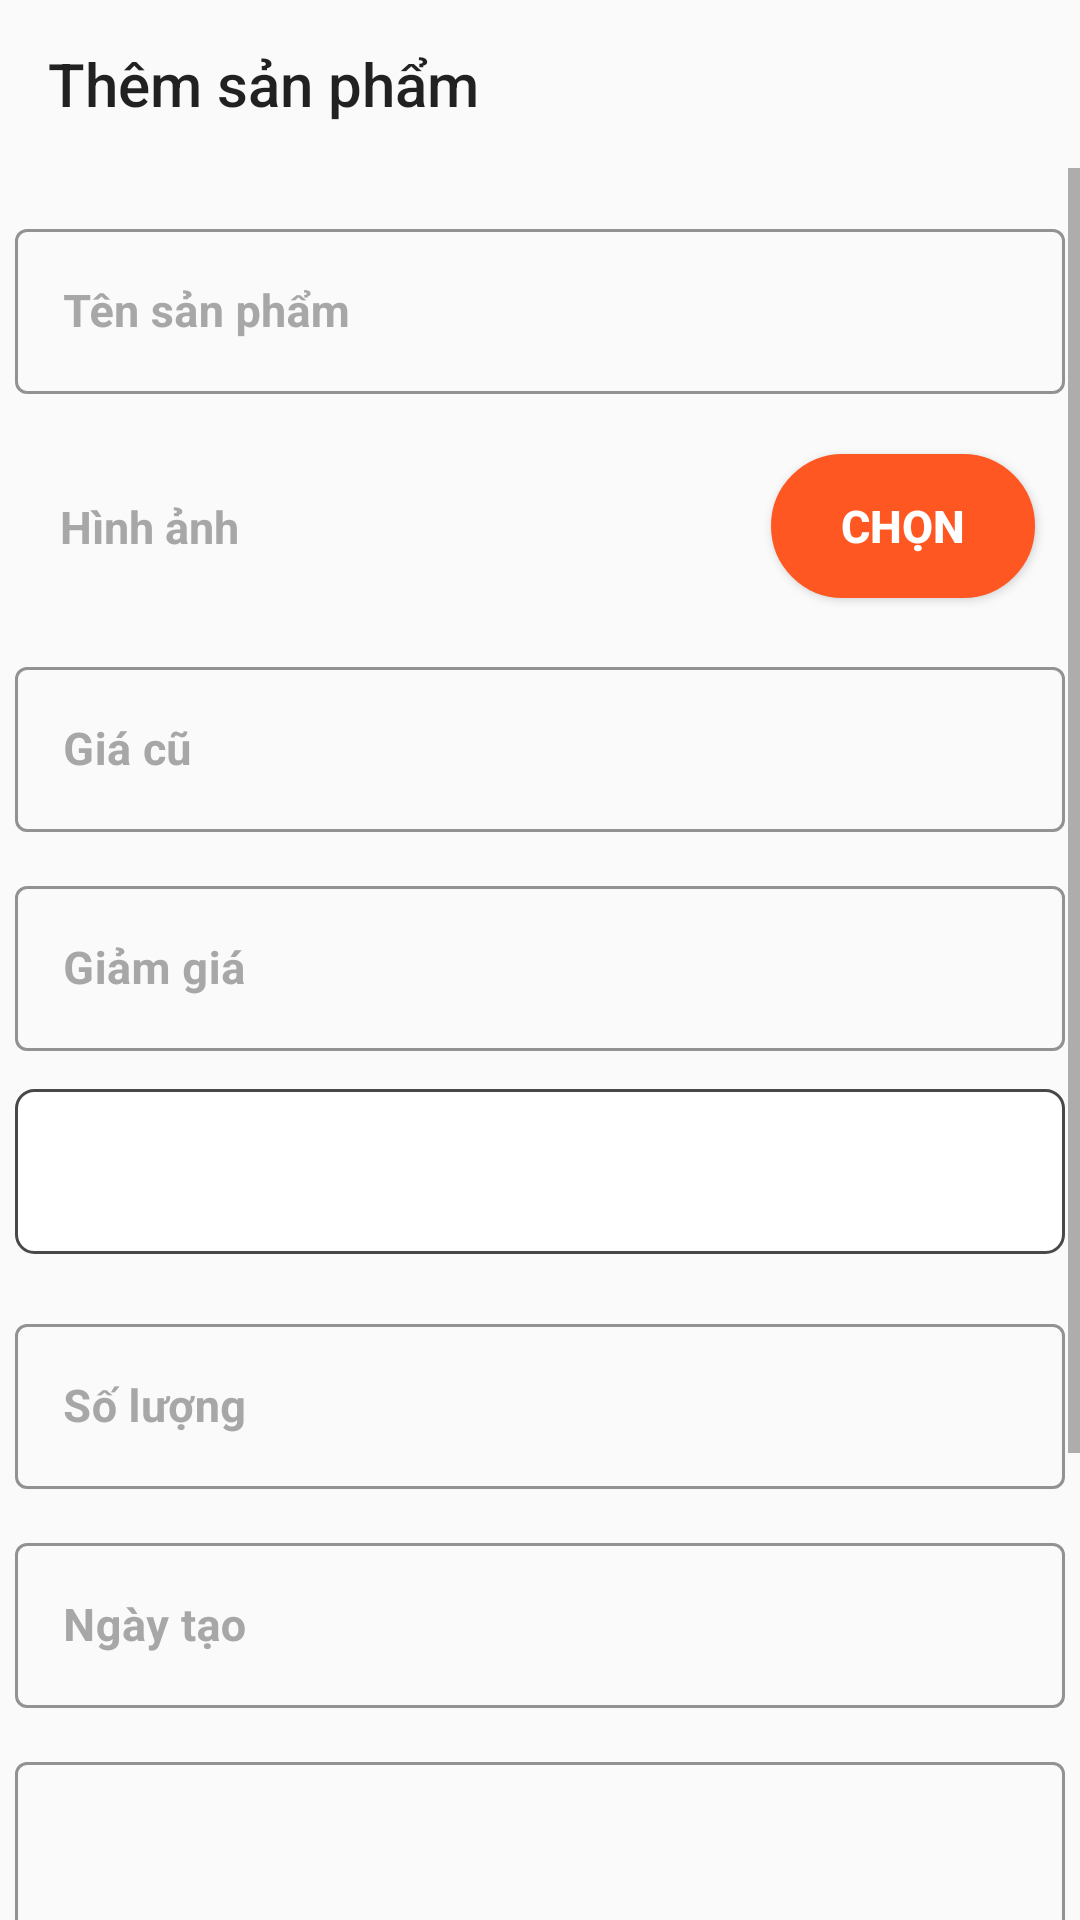

Reconstruct the res/layout file that produces this screen, plus the resources it refers to.
<!-- AndroidManifest.xml: application theme Theme.Appbanhang -->
<!-- res/layout/admin_add_product.xml -->
<?xml version="1.0" encoding="utf-8"?>
<LinearLayout
    xmlns:android="http://schemas.android.com/apk/res/android"
    xmlns:app="http://schemas.android.com/apk/res-auto"
    xmlns:tools="http://schemas.android.com/tools"
    android:layout_width="match_parent"
    android:layout_height="match_parent"
    android:orientation="vertical"
    tools:context=".activity.screenAdmin.AdminProduct">
    <Toolbar
        android:id="@+id/toolbarthemsanpham"
        android:title="Thêm sản phẩm"
        android:layout_width="match_parent"
        android:layout_height="wrap_content">
    </Toolbar>
    <ScrollView
        android:layout_width="match_parent"
        android:layout_height="match_parent">
        <LinearLayout
            android:gravity="center"
            android:orientation="vertical"
            android:padding="5dp"
            android:layout_width="match_parent"
            android:layout_height="wrap_content">
            <com.google.android.material.textfield.TextInputLayout
                android:id="@+id/txtUsername"
                style="@style/Widget.MaterialComponents.TextInputLayout.OutlinedBox"
                android:layout_width="match_parent"
                android:layout_height="63dp"
                android:layout_marginTop="10dp"
                android:hint="Tên sản phẩm"
                android:textColorHint="#A7A7A7"
                app:boxStrokeColor="#EAEAEE">
                <com.google.android.material.textfield.TextInputEditText
                    android:id="@+id/inputNameA"
                    android:layout_width="match_parent"
                    android:layout_height="55dp"
                    android:textColor="#5B5B5B"
                    android:textSize="15sp"
                    android:textStyle="bold"/>
            </com.google.android.material.textfield.TextInputLayout>
            <RelativeLayout
                android:background="@drawable/border_acount"
                android:layout_marginTop="10dp"
                android:orientation="horizontal"
                android:layout_width="match_parent"
                android:layout_height="63dp">

                <TextView
                    android:id="@+id/hienthinameimages"
                    android:layout_width="match_parent"
                    android:layout_height="match_parent"
                    android:layout_centerVertical="true"
                    android:layout_marginTop="10dp"
                    android:gravity="center|left"
                    android:paddingStart="15dp"
                    android:text="@string/iames"
                    android:textColor="#A7A7A7"
                    android:textSize="15sp"
                    android:textStyle="bold">

                </TextView>
                <Button
                    android:id="@+id/buttonSelectImages"
                    android:text="@string/select"
                    android:textColor="#fff"
                    android:background="@drawable/botron_button"
                    android:textSize="15sp"
                    android:textStyle="bold"
                    android:layout_centerVertical="true"
                    android:layout_alignParentEnd="true"
                    android:layout_marginEnd="10dp"
                    android:layout_width="wrap_content"
                    android:layout_height="wrap_content">
                </Button>
            </RelativeLayout>
            <com.google.android.material.textfield.TextInputLayout
                android:id="@+id/txtPriceOld"
                style="@style/Widget.MaterialComponents.TextInputLayout.OutlinedBox"
                android:layout_width="match_parent"
                android:layout_height="63dp"
                android:layout_marginTop="10dp"
                android:hint="Giá cũ"
                android:textColorHint="#A7A7A7"
                app:boxStrokeColor="#EAEAEE">
                <com.google.android.material.textfield.TextInputEditText
                    android:id="@+id/inputPriceOldA"
                    android:layout_width="match_parent"
                    android:layout_height="55dp"
                    android:textColor="#5B5B5B"
                    android:textSize="15sp"
                    android:textStyle="bold"/>
            </com.google.android.material.textfield.TextInputLayout>
            <com.google.android.material.textfield.TextInputLayout
                android:layout_marginTop="10dp"
                android:hint="Giảm giá"
                style="@style/Widget.MaterialComponents.TextInputLayout.OutlinedBox"
                android:textColorHint="#A7A7A7"
                app:boxStrokeColor="#EAEAEE"
                android:layout_width="match_parent"
                android:layout_height="63dp">
                <com.google.android.material.textfield.TextInputEditText
                    android:id="@+id/inputDiscount"
                    android:textColor="#5B5B5B"
                    android:textSize="15sp"
                    android:textStyle="bold"
                    android:layout_width="match_parent"
                    android:layout_height="55dp">
                </com.google.android.material.textfield.TextInputEditText>
            </com.google.android.material.textfield.TextInputLayout>
            <com.google.android.material.textfield.TextInputLayout
                android:layout_marginTop="10dp"
                android:hint="Categories"
                style="@style/Widget.MaterialComponents.TextInputLayout.OutlinedBox"
                android:textColorHint="#A7A7A7"
                app:boxStrokeColor="#EAEAEE"
                android:layout_width="match_parent"
                android:layout_height="63dp">
                <Spinner
                    android:id="@+id/inputCategories"
                    android:background="@drawable/custom_spinner"
                    android:textColor="#5B5B5B"
                    android:textSize="15sp"
                    android:textStyle="bold"
                    android:layout_width="match_parent"
                    android:layout_height="55dp">
                </Spinner>
            </com.google.android.material.textfield.TextInputLayout>
            <com.google.android.material.textfield.TextInputLayout
                android:layout_marginTop="10dp"
                android:hint="Số lượng"
                style="@style/Widget.MaterialComponents.TextInputLayout.OutlinedBox"
                android:textColorHint="#A7A7A7"
                app:boxStrokeColor="#EAEAEE"
                android:layout_width="match_parent"
                android:layout_height="63dp">
                <com.google.android.material.textfield.TextInputEditText
                    android:id="@+id/inputSoluongA"
                    android:textColor="#5B5B5B"
                    android:textSize="15sp"
                    android:textStyle="bold"
                    android:layout_width="match_parent"
                    android:layout_height="55dp">
                </com.google.android.material.textfield.TextInputEditText>
            </com.google.android.material.textfield.TextInputLayout>
            <com.google.android.material.textfield.TextInputLayout
                android:layout_marginTop="10dp"
                android:hint="Ngày tạo"
                style="@style/Widget.MaterialComponents.TextInputLayout.OutlinedBox"
                android:textColorHint="#A7A7A7"
                app:boxStrokeColor="#EAEAEE"
                android:layout_width="match_parent"
                android:layout_height="63dp">
                <com.google.android.material.textfield.TextInputEditText
                    android:id="@+id/inputNgaytaoSpA"
                    android:textColor="#5B5B5B"
                    android:textSize="15sp"
                    android:textStyle="bold"
                    android:layout_width="match_parent"
                    android:layout_height="55dp">
                </com.google.android.material.textfield.TextInputEditText>
            </com.google.android.material.textfield.TextInputLayout>
            <com.google.android.material.textfield.TextInputLayout
                android:layout_marginTop="10dp"
                android:hint="Mô tả sản phẩm"
                style="@style/Widget.MaterialComponents.TextInputLayout.OutlinedBox"
                android:textColorHint="#A7A7A7"
                app:boxStrokeColor="#EAEAEE"
                android:layout_width="match_parent"
                android:layout_height="150dp">
                <com.google.android.material.textfield.TextInputEditText
                    android:id="@+id/inputMotaSanphamA"
                    android:textColor="#5B5B5B"
                    android:textSize="15sp"
                    android:textStyle="bold"
                    android:layout_width="match_parent"
                    android:layout_height="match_parent">
                </com.google.android.material.textfield.TextInputEditText>
            </com.google.android.material.textfield.TextInputLayout>

            <Button
                android:id="@+id/btnAddProduct"
                android:layout_width="350dp"
                android:layout_height="55dp"
                android:layout_marginTop="30dp"
                android:layout_marginBottom="30dp"
                android:backgroundTint="#FF5722"
                android:text="Thêm sản phẩm"
                android:background="@drawable/botron_button"
                android:textAlignment="center"
                android:textColor="#FFFFFF"
                android:textSize="16sp"
                android:textStyle="bold" />
        </LinearLayout>
    </ScrollView>

</LinearLayout>
<!-- resources referenced by this layout -->
<resources>
  <!-- drawable botron_button (drawable) -->
  <?xml version="1.0" encoding="utf-8"?>
  <shape
      xmlns:android="http://schemas.android.com/apk/res/android"
      android:shape="rectangle">
      <solid
          android:color="#FF5722" >
      </solid>
      <stroke
          android:width="1dp"
          android:color="@color/purple_700" >
      </stroke>
  
      
      <padding
          android:left="5dp"
          android:top="5dp"
          android:right="5dp"
          android:bottom="5dp" >
      </padding>
  
      
      <corners
          android:radius="100dp" >
      </corners>
  
  </shape>
  <!-- drawable custom_spinner (drawable) -->
  <?xml version="1.0" encoding="utf-8"?>
  <shape xmlns:android="http://schemas.android.com/apk/res/android">
      <solid android:color="#ffff"/>
      <corners android:radius="6dp"/>
      <stroke
          android:color="#4A4847"
          android:width="0.9dp">
      </stroke>
  </shape>
  <string name="iames">Hình ảnh</string>
  <string name="select">Chọn</string>
  <style name="Theme.Appbanhang" parent="Theme.MaterialComponents.DayNight.NoActionBar.Bridge">
          
          <item name="colorPrimary">@color/purple_500</item>
          <item name="colorPrimaryVariant">@color/purple_700</item>
          <item name="colorOnPrimary">@color/white</item>
          
          <item name="colorSecondary">@color/teal_200</item>
          <item name="colorSecondaryVariant">@color/teal_700</item>
          <item name="colorOnSecondary">@color/black</item>
          
          <item name="android:statusBarColor" tools:targetApi="l">?attr/colorPrimaryVariant</item>
          
      </style>
  <color name="purple_700">#FF5722</color>
  <color name="purple_500">#FF6200EE</color>
  <color name="white">#FFFFFFFF</color>
  <color name="teal_200">#FF03DAC5</color>
  <color name="teal_700">#FF018786</color>
  <color name="black">#FF000000</color>
</resources>
